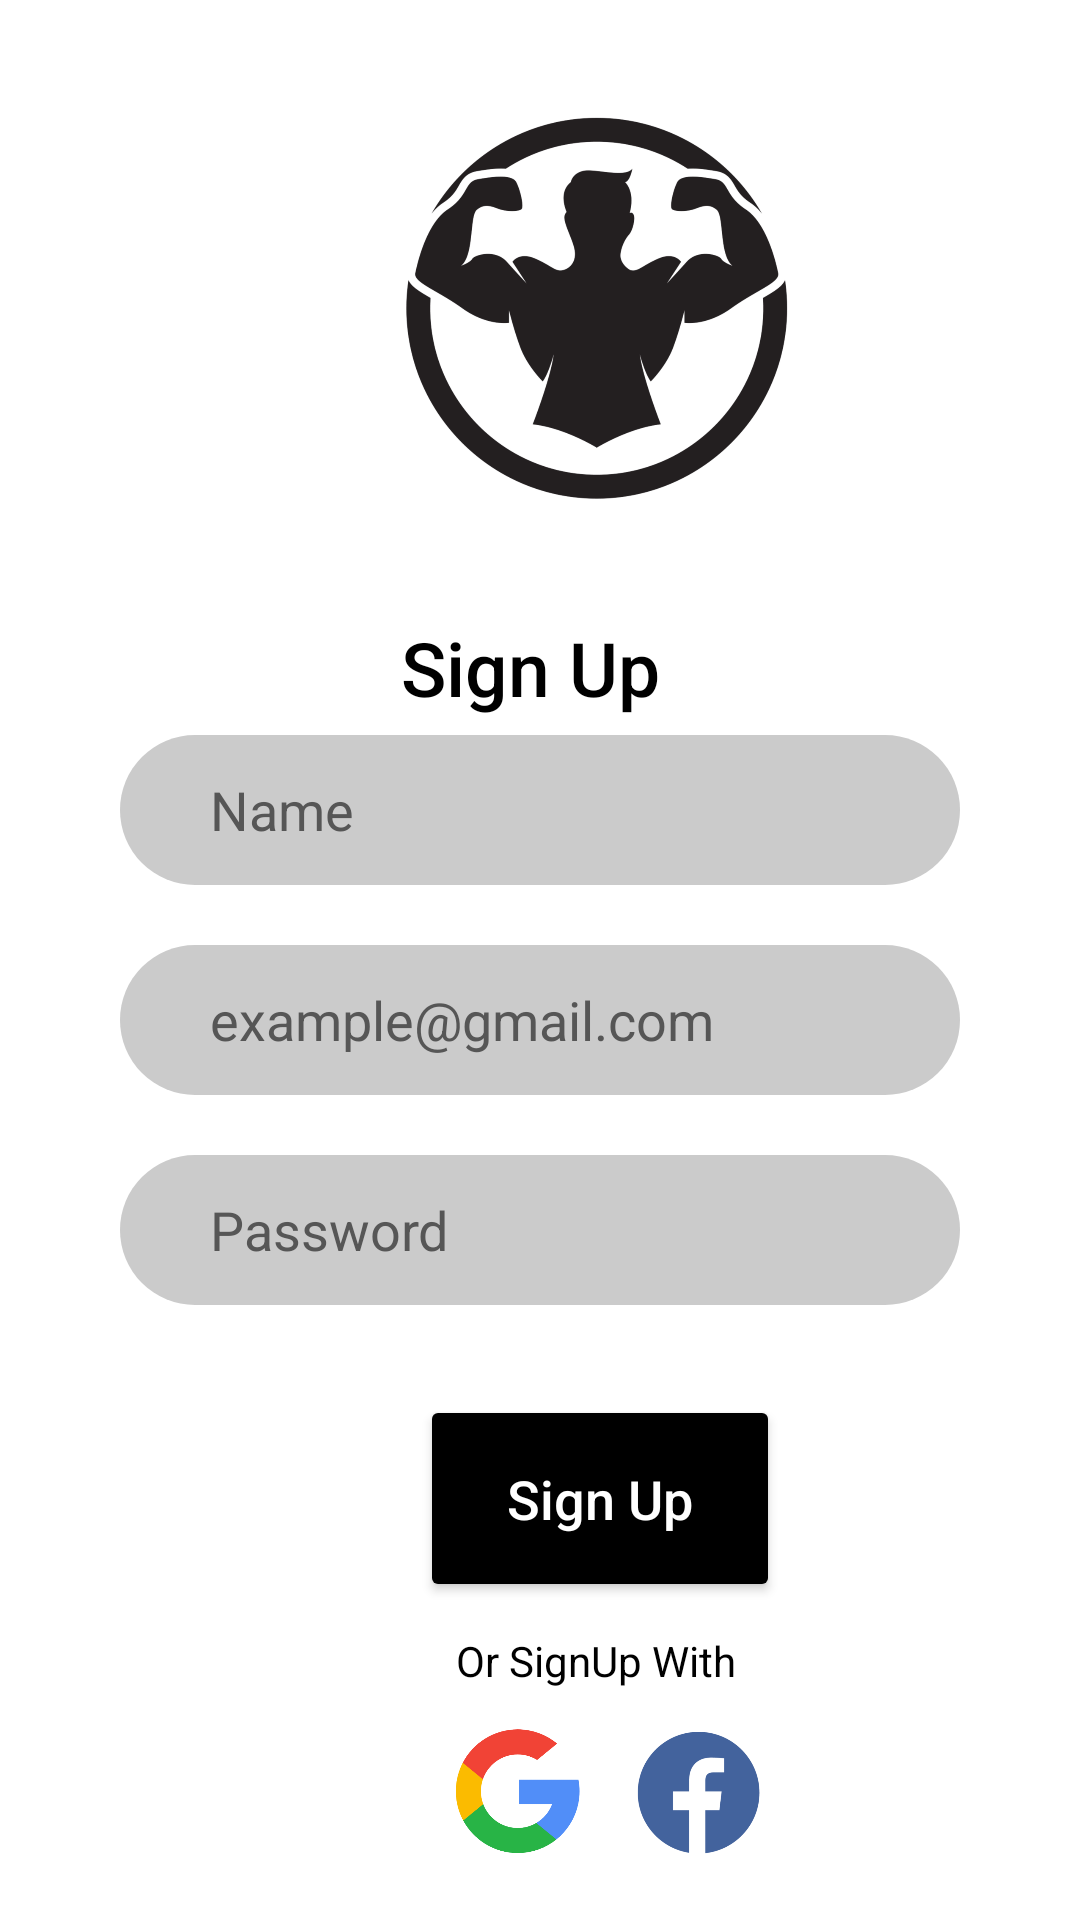

Here is an Android app screen rendered from its layout file. Give the layout XML and the strings, colors and styles it references.
<!-- AndroidManifest.xml: application theme Theme.FitandFine -->
<!-- res/layout/activity_signup.xml -->
<?xml version="1.0" encoding="utf-8"?>
<LinearLayout
    xmlns:android="http://schemas.android.com/apk/res/android"
    xmlns:tools="http://schemas.android.com/tools"
    android:layout_width="match_parent"
    android:layout_height="match_parent"
    android:orientation="vertical"
    android:background="@color/white">


    <LinearLayout
        android:layout_width="match_parent"
        android:layout_height="200dp"
        android:orientation="horizontal">

        <ImageView
            android:layout_width="216dp"
            android:layout_height="200dp"

            android:layout_gravity="center"
            android:layout_marginStart="90dp"
            android:layout_marginTop="30dp"
            android:layout_marginBottom="30dp"
            android:src="@drawable/logofit">

        </ImageView>

    </LinearLayout>

    <LinearLayout
        android:layout_width="match_parent"
        android:layout_height="45dp"
        android:orientation="horizontal">

        <TextView
            android:layout_width="match_parent"
            android:layout_height="match_parent"
            android:text="Sign Up "
            android:textSize="25dp"
            android:textColor="@color/black"
            android:gravity="center"
            android:fontFamily="sans-serif-medium">

        </TextView>

    </LinearLayout>

    <LinearLayout
        android:layout_width="match_parent"
        android:layout_height="329dp"
        android:orientation="vertical">

        <EditText
            android:id="@+id/name"
            android:layout_width="280dp"
            android:layout_height="50dp"
            android:layout_gravity="center"
            android:background="@drawable/shape"
            android:hint="Name"
            android:inputType="text"
            android:paddingLeft="30dp"
            android:paddingRight="25dp"
            android:textColor="@color/black"
            android:textColorHint="#565656" />

        <EditText
            android:id="@+id/email"
            android:layout_width="280dp"
            android:layout_height="50dp"
            android:layout_gravity="center"
            android:layout_marginTop="20dp"
            android:background="@drawable/shape"
            android:hint="example@gmail.com"
            android:inputType="textEmailAddress"
            android:paddingLeft="30dp"
            android:paddingRight="25dp"
            android:textColor="@color/black"
            android:textColorHint="#565656" />

        <EditText
            android:id="@+id/pass"
            android:layout_width="280dp"
            android:layout_height="50dp"
            android:layout_gravity="center"
            android:layout_marginTop="20dp"
            android:background="@drawable/shape"
            android:hint="Password"
            android:inputType="textPassword"
            android:paddingLeft="30dp"
            android:paddingRight="25dp"
            android:textColor="@color/black"
            android:textColorHint="#565656">

        </EditText>


        <Button
            android:id="@+id/b1"
            android:layout_width="120dp"
            android:layout_height="69dp"
            android:layout_marginStart="140dp"
            android:layout_marginTop="30dp"
            android:backgroundTint="@color/black"
            android:text="Sign Up"
            android:textAllCaps="false"
            android:textColor="@color/white"
            android:textSize="18dp">

        </Button>


        <TextView
            android:layout_width="match_parent"
            android:layout_height="20dp"
            android:layout_marginTop="10dp"
            android:text="Or SignUp With"
            android:paddingStart="152dp"
            android:textColor="@color/black">

        </TextView>


    </LinearLayout>

    <LinearLayout
        android:layout_width="match_parent"
        android:layout_height="50dp"
        android:orientation="horizontal">


        <ImageView
            android:layout_width="45dp"
            android:layout_height="45dp"
            android:layout_marginStart="150dp"
            android:src="@drawable/google">

        </ImageView>


        <ImageView
            android:layout_width="45dp"
            android:layout_height="45dp"
            android:layout_marginStart="15dp"
            android:src="@drawable/fb">

        </ImageView>

    </LinearLayout>

    <LinearLayout
        android:layout_width="match_parent"
        android:layout_height="100dp"
        android:orientation="vertical">

        <TextView
            android:id="@+id/msg"
            android:layout_width="wrap_content"
            android:layout_height="wrap_content"
            android:layout_gravity="center"
            android:layout_marginTop="20dp"
            android:fontFamily="sans-serif-medium"
            android:text="Already Have a Acoount ?"
            android:textColor="@color/black"
            android:textSize="15dp" />

        <TextView
            android:id="@+id/signup"
            android:layout_width="wrap_content"
            android:layout_height="wrap_content"
            android:layout_gravity="center"
            android:layout_marginTop="5dp"
            android:layout_toRightOf="@+id/msg"
            android:fontFamily="sans-serif-medium"
            android:text="Sign In"
            android:textColor="@color/black"
            android:textSize="20dp" />

    </LinearLayout>





</LinearLayout>
<!-- resources referenced by this layout -->
<resources>
  <color name="black">#FF000000</color>
  <color name="white">#FFFFFFFF</color>
  <!-- drawable fb: png bitmap (drawable, 20278 bytes) -->
  <!-- drawable google: png bitmap (drawable, 16867 bytes) -->
  <!-- drawable logofit: png bitmap (drawable-v24, 199240 bytes) -->
  <!-- drawable shape (drawable) -->
  <?xml version="1.0" encoding="utf-8"?>
  <shape xmlns:android="http://schemas.android.com/apk/res/android">
      android:shape="rectangle">
      <corners android:radius="200dp">
      </corners>
      <solid
          android:color="@color/grey">
  
      </solid>
  
  
  </shape>
  <style name="Theme.FitandFine" parent="Theme.AppCompat.Light.NoActionBar">
          
          <item name="colorPrimary">@color/Orange</item>
          <item name="colorPrimaryVariant">@color/purple_700</item>
          <item name="colorOnPrimary">@color/white</item>
          
          <item name="colorSecondary">@color/teal_200</item>
          <item name="colorSecondaryVariant">@color/teal_700</item>
          <item name="colorOnSecondary">@color/black</item>
          
          <item name="android:statusBarColor" tools:targetApi="l">?attr/colorPrimaryVariant</item>
          
      </style>
  <color name="grey">#CBCBCB</color>
  <color name="purple_700">#FF3700B3</color>
  <color name="teal_200">#FF03DAC5</color>
  <color name="teal_700">#FF018786</color>
</resources>
